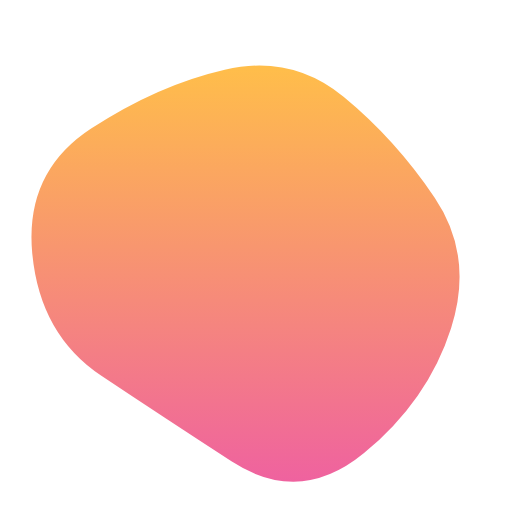
t = 0.00 s
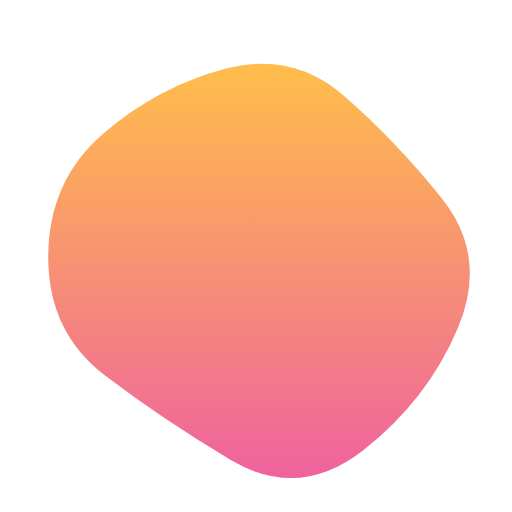
t = 1.67 s
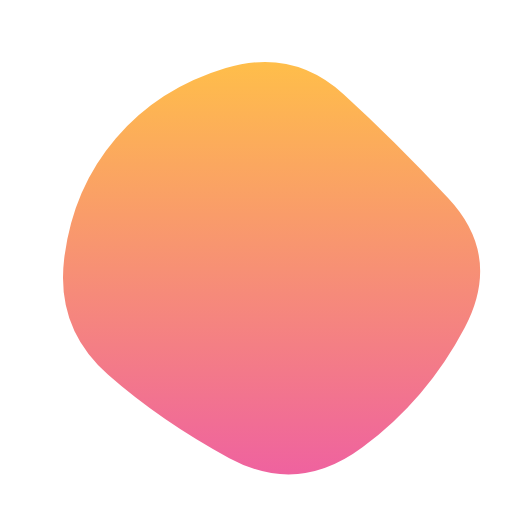
t = 3.33 s
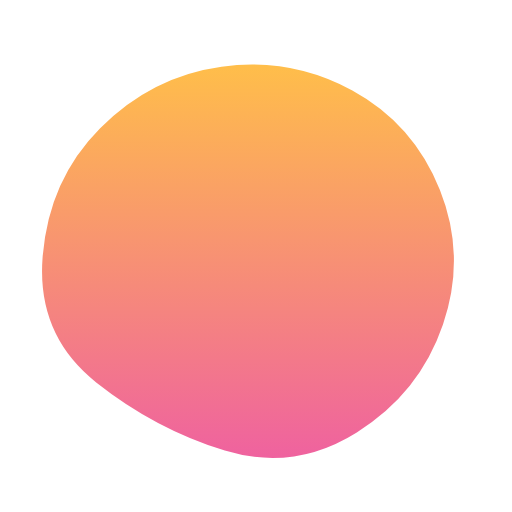
t = 5.00 s
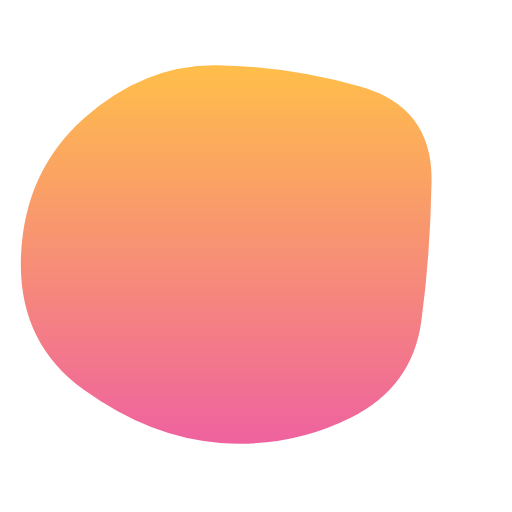
t = 6.67 s
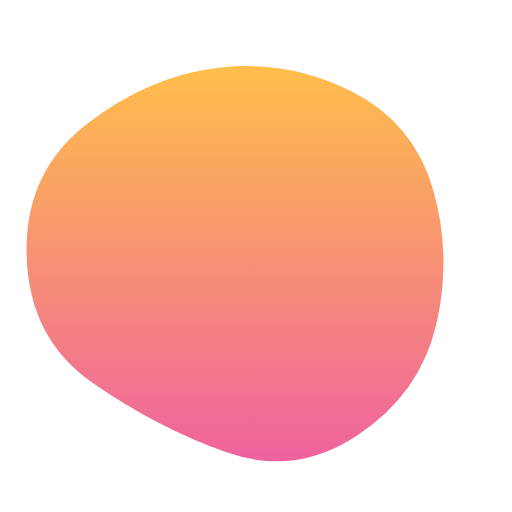
t = 8.33 s

The animated SVG that drew these frames (rendered in a browser with its animation timeline set to each time). Animation: 1 SMIL element (animate=1); one cycle of 10.00 s, repeats indefinitely.

<svg version="1.1" xmlns="http://www.w3.org/2000/svg" viewBox="0 0 500 500" width="100%" id="blobSvg">
    <defs>
    <linearGradient id="gradient" x1="0%" y1="0%" x2="0%" y2="100%">
        <stop offset="0%" style="stop-color: rgb(255, 190, 74);"></stop>
        <stop offset="100%" style="stop-color: rgb(239, 98, 159);"></stop>
    </linearGradient>
    </defs>
    <path id="blob" fill="url(#gradient)">
        <animate attributeName="d" dur="10000ms" repeatCount="indefinite" values="M440.5,320.5Q418,391,355.5,442.5Q293,494,226,450.5Q159,407,99,367Q39,327,31.5,247.5Q24,168,89,125.5Q154,83,219.5,68Q285,53,335.5,94.5Q386,136,424.5,193Q463,250,440.5,320.5Z;M453.78747,319.98894Q416.97789,389.97789,353.96683,436.87838Q290.95577,483.77887,223.95577,447.43366Q156.95577,411.08845,105.64373,365.97789Q54.33169,320.86732,62.67444,252.61056Q71.01719,184.3538,113.01965,135.21007Q155.02211,86.06634,220.52211,66.46683Q286.02211,46.86732,335.5,91.94472Q384.97789,137.02211,437.78747,193.51106Q490.59704,250,453.78747,319.98894Z;M411.39826,313.90633Q402.59677,377.81265,342.92059,407.63957Q283.24442,437.46649,215.13648,432.5428Q147.02853,427.61911,82.23325,380.9572Q17.43796,334.29529,20.45223,250.83809Q23.46649,167.38089,82.5856,115.05707Q141.70471,62.73325,212.19045,63.73015Q282.67618,64.72705,352.67308,84.79839Q422.66998,104.86972,421.43486,177.43486Q420.19974,250,411.39826,313.90633Z;M440.5,320.5Q418,391,355.5,442.5Q293,494,226,450.5Q159,407,99,367Q39,327,31.5,247.5Q24,168,89,125.5Q154,83,219.5,68Q285,53,335.5,94.5Q386,136,424.5,193Q463,250,440.5,320.5Z;"></animate>
    </path>
</svg>
